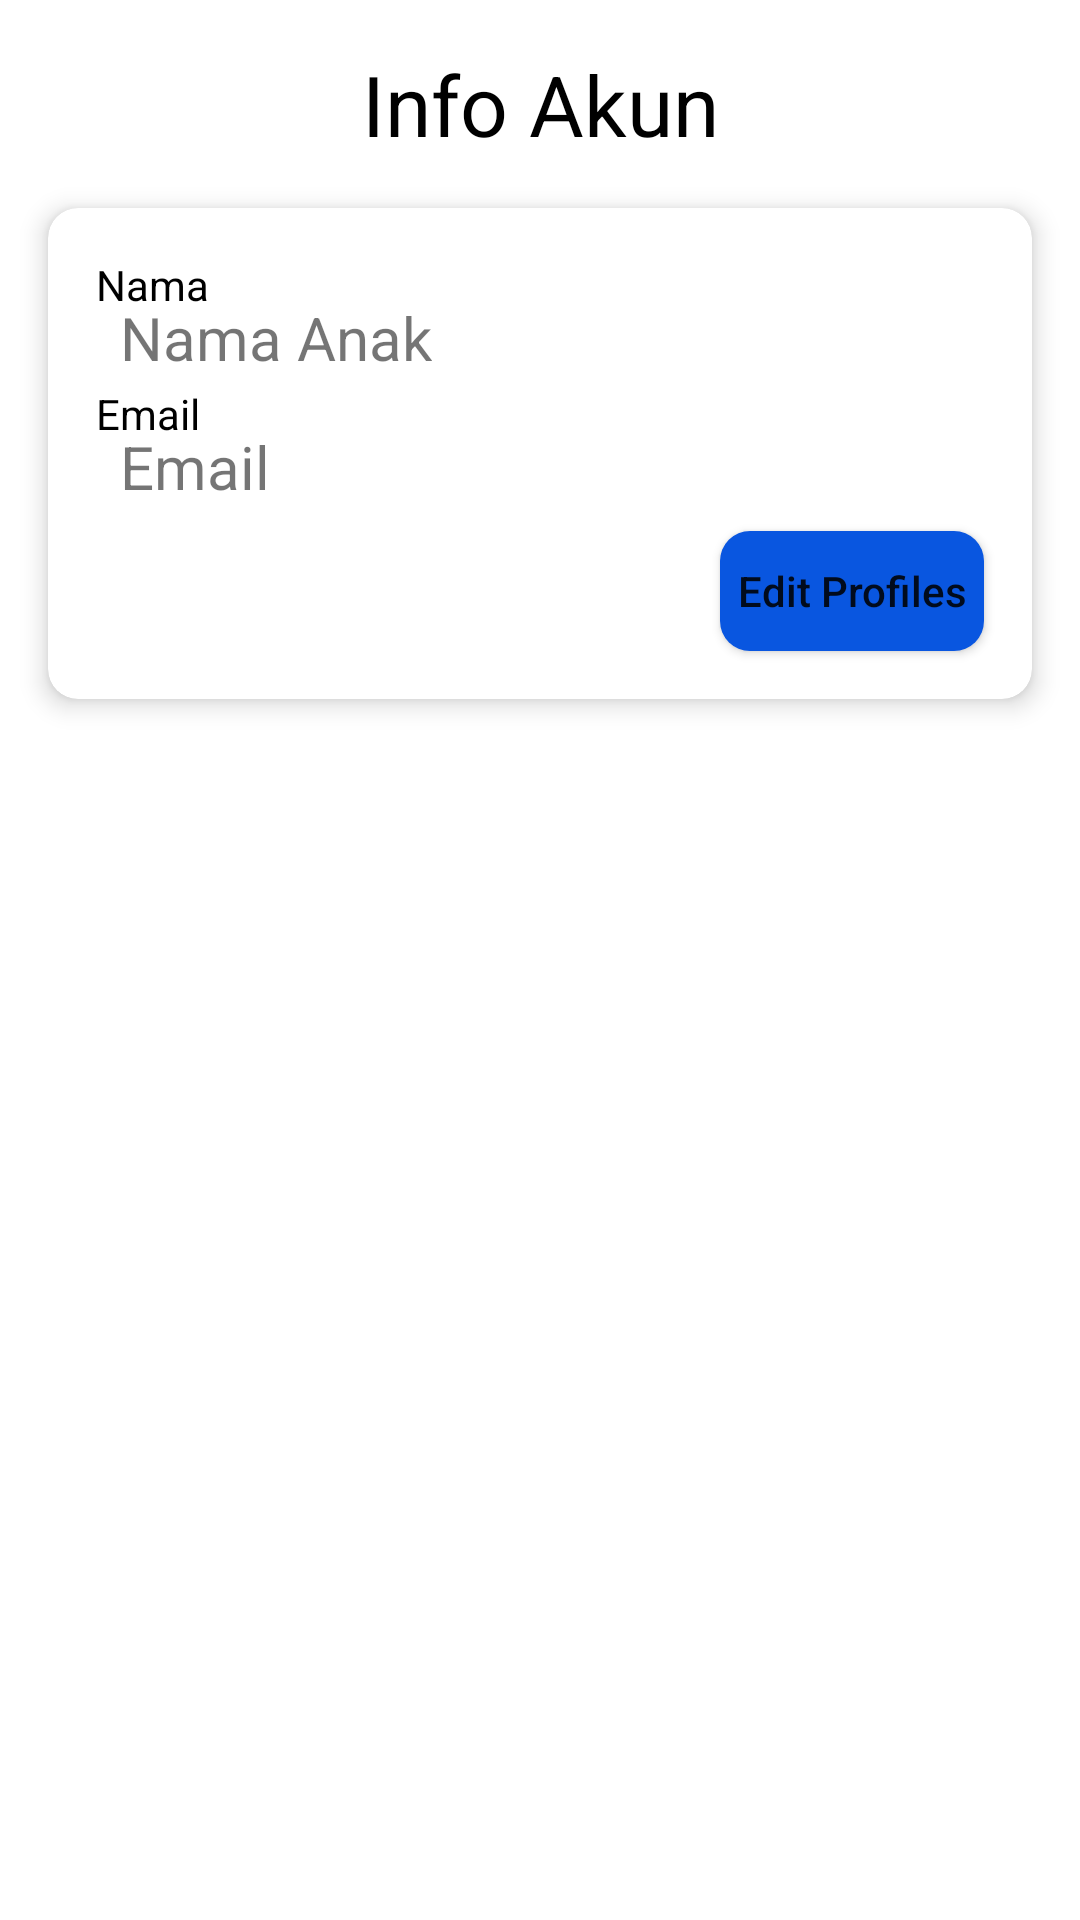

Android layout source for this screen:
<!-- AndroidManifest.xml: application theme Theme.EPOSYANDU -->
<!-- res/layout/fragment_akun.xml -->
<?xml version="1.0" encoding="utf-8"?>
<androidx.constraintlayout.widget.ConstraintLayout
    xmlns:android="http://schemas.android.com/apk/res/android"
    xmlns:app="http://schemas.android.com/apk/res-auto"
    xmlns:tools="http://schemas.android.com/tools"
    android:layout_width="match_parent"
    android:layout_height="match_parent"
    tools:context=".fragment.AkunFragment">

    <TextView
        android:id="@+id/tvHeader"
        android:layout_width="wrap_content"
        android:layout_height="wrap_content"
        android:layout_marginTop="16dp"
        android:text="@string/InfoAkun"
        android:textColor="@color/black"
        android:textSize="28sp"
        app:layout_constraintEnd_toEndOf="parent"
        app:layout_constraintHorizontal_bias="0.5"
        app:layout_constraintStart_toStartOf="parent"
        app:layout_constraintTop_toTopOf="parent" />

    <androidx.cardview.widget.CardView
        android:layout_width="match_parent"
        android:layout_height="wrap_content"
        android:layout_marginStart="16dp"
        android:layout_marginTop="16dp"
        android:layout_marginEnd="16dp"
        app:cardCornerRadius="10dp"
        app:cardElevation="5dp"
        app:layout_constraintEnd_toEndOf="parent"
        app:layout_constraintStart_toStartOf="parent"
        app:layout_constraintTop_toBottomOf="@id/tvHeader">

        <androidx.constraintlayout.widget.ConstraintLayout
            android:layout_width="match_parent"
            android:layout_height="match_parent">

            <TextView
                android:id="@+id/headerName"
                android:layout_width="wrap_content"
                android:layout_height="wrap_content"
                android:layout_marginStart="16dp"
                android:layout_marginTop="16dp"
                android:text="@string/nama"
                android:textColor="@color/black"
                app:layout_constraintStart_toStartOf="parent"
                app:layout_constraintTop_toTopOf="parent" />

            <ImageView
                android:id="@+id/imgNama"
                android:layout_width="wrap_content"
                android:layout_height="wrap_content"
                android:layout_marginStart="16dp"
                android:layout_marginTop="8dp"
                android:src="@drawable/ic_person"
                app:layout_constraintStart_toStartOf="parent"
                app:layout_constraintTop_toBottomOf="@id/headerName" />


            <TextView
                android:id="@+id/tvName"
                android:layout_width="wrap_content"
                android:layout_height="wrap_content"
                android:layout_marginStart="8dp"
                android:layout_marginTop="8dp"
                android:text="@string/namaAnak"
                android:textSize="20sp"
                app:layout_constraintBottom_toBottomOf="@+id/imgNama"
                app:layout_constraintStart_toEndOf="@id/imgNama"
                app:layout_constraintTop_toBottomOf="@id/headerName" />

            <TextView
                android:id="@+id/headerEmail"
                android:layout_width="wrap_content"
                android:layout_height="wrap_content"
                android:layout_marginStart="16dp"
                android:layout_marginTop="16dp"
                android:text="@string/email"
                android:textColor="@color/black"
                app:layout_constraintStart_toStartOf="parent"
                app:layout_constraintTop_toBottomOf="@id/imgNama" />

            <ImageView
                android:id="@+id/imgEmail"
                android:layout_width="wrap_content"
                android:layout_height="wrap_content"
                android:layout_marginStart="16dp"
                android:layout_marginTop="8dp"
                android:layout_marginBottom="16dp"
                android:src="@drawable/ic_email"
                app:layout_constraintStart_toStartOf="parent"
                app:layout_constraintTop_toBottomOf="@id/headerEmail" />

            <TextView
                android:id="@+id/tvEmail"
                android:layout_width="wrap_content"
                android:layout_height="wrap_content"
                android:layout_marginStart="8dp"
                android:layout_marginTop="8dp"
                android:text="@string/email"
                android:textSize="20sp"
                app:layout_constraintBottom_toBottomOf="@+id/imgEmail"
                app:layout_constraintStart_toEndOf="@id/imgEmail"
                app:layout_constraintTop_toBottomOf="@id/headerEmail" />

            <Button
                android:id="@+id/btnEditProfile"
                android:layout_width="wrap_content"
                android:layout_height="40dp"
                android:layout_marginTop="8dp"
                android:layout_marginEnd="16dp"
                android:layout_marginBottom="16dp"
                android:background="@drawable/custom_card"
                android:text="@string/EditProfile"
                android:textAllCaps="false"
                app:layout_constraintBottom_toBottomOf="parent"
                app:layout_constraintEnd_toEndOf="parent"
                app:layout_constraintTop_toBottomOf="@id/tvEmail" />


        </androidx.constraintlayout.widget.ConstraintLayout>

    </androidx.cardview.widget.CardView>


</androidx.constraintlayout.widget.ConstraintLayout>
<!-- resources referenced by this layout -->
<resources>
  <color name="black">#FF000000</color>
  <!-- drawable custom_card (drawable) -->
  <?xml version="1.0" encoding="utf-8"?>
  <shape xmlns:android="http://schemas.android.com/apk/res/android" android:shape="rectangle">
  
      <solid android:color="@color/main_color"/>
      <corners
          android:topRightRadius="10dp"
          android:topLeftRadius="10dp"
          android:bottomLeftRadius="10dp"
          android:bottomRightRadius="10dp"/>
  
  
  </shape>
  <string name="EditProfile">Edit Profiles</string>
  <string name="InfoAkun">Info Akun</string>
  <string name="email">Email</string>
  <string name="nama">Nama</string>
  <string name="namaAnak">Nama Anak</string>
  <style name="Theme.EPOSYANDU" parent="Theme.MaterialComponents.DayNight.DarkActionBar">
          
          <item name="colorPrimary">@color/main_color</item>
          <item name="colorPrimaryVariant">@color/main_color</item>
          <item name="colorOnPrimary">@color/white</item>
          
          <item name="colorSecondary">@color/secondary_color</item>
          <item name="colorSecondaryVariant">@color/secondary_color</item>
          <item name="colorOnSecondary">@color/black</item>
          
          <item name="android:statusBarColor" tools:targetApi="l">?attr/colorPrimaryVariant</item>
          
          <item name="android:forceDarkAllowed" tools:targetApi="q">false</item>
      </style>
  <color name="main_color">#0956E0</color>
  <color name="white">#FFFFFFFF</color>
  <color name="secondary_color">#09ACE0</color>
</resources>
